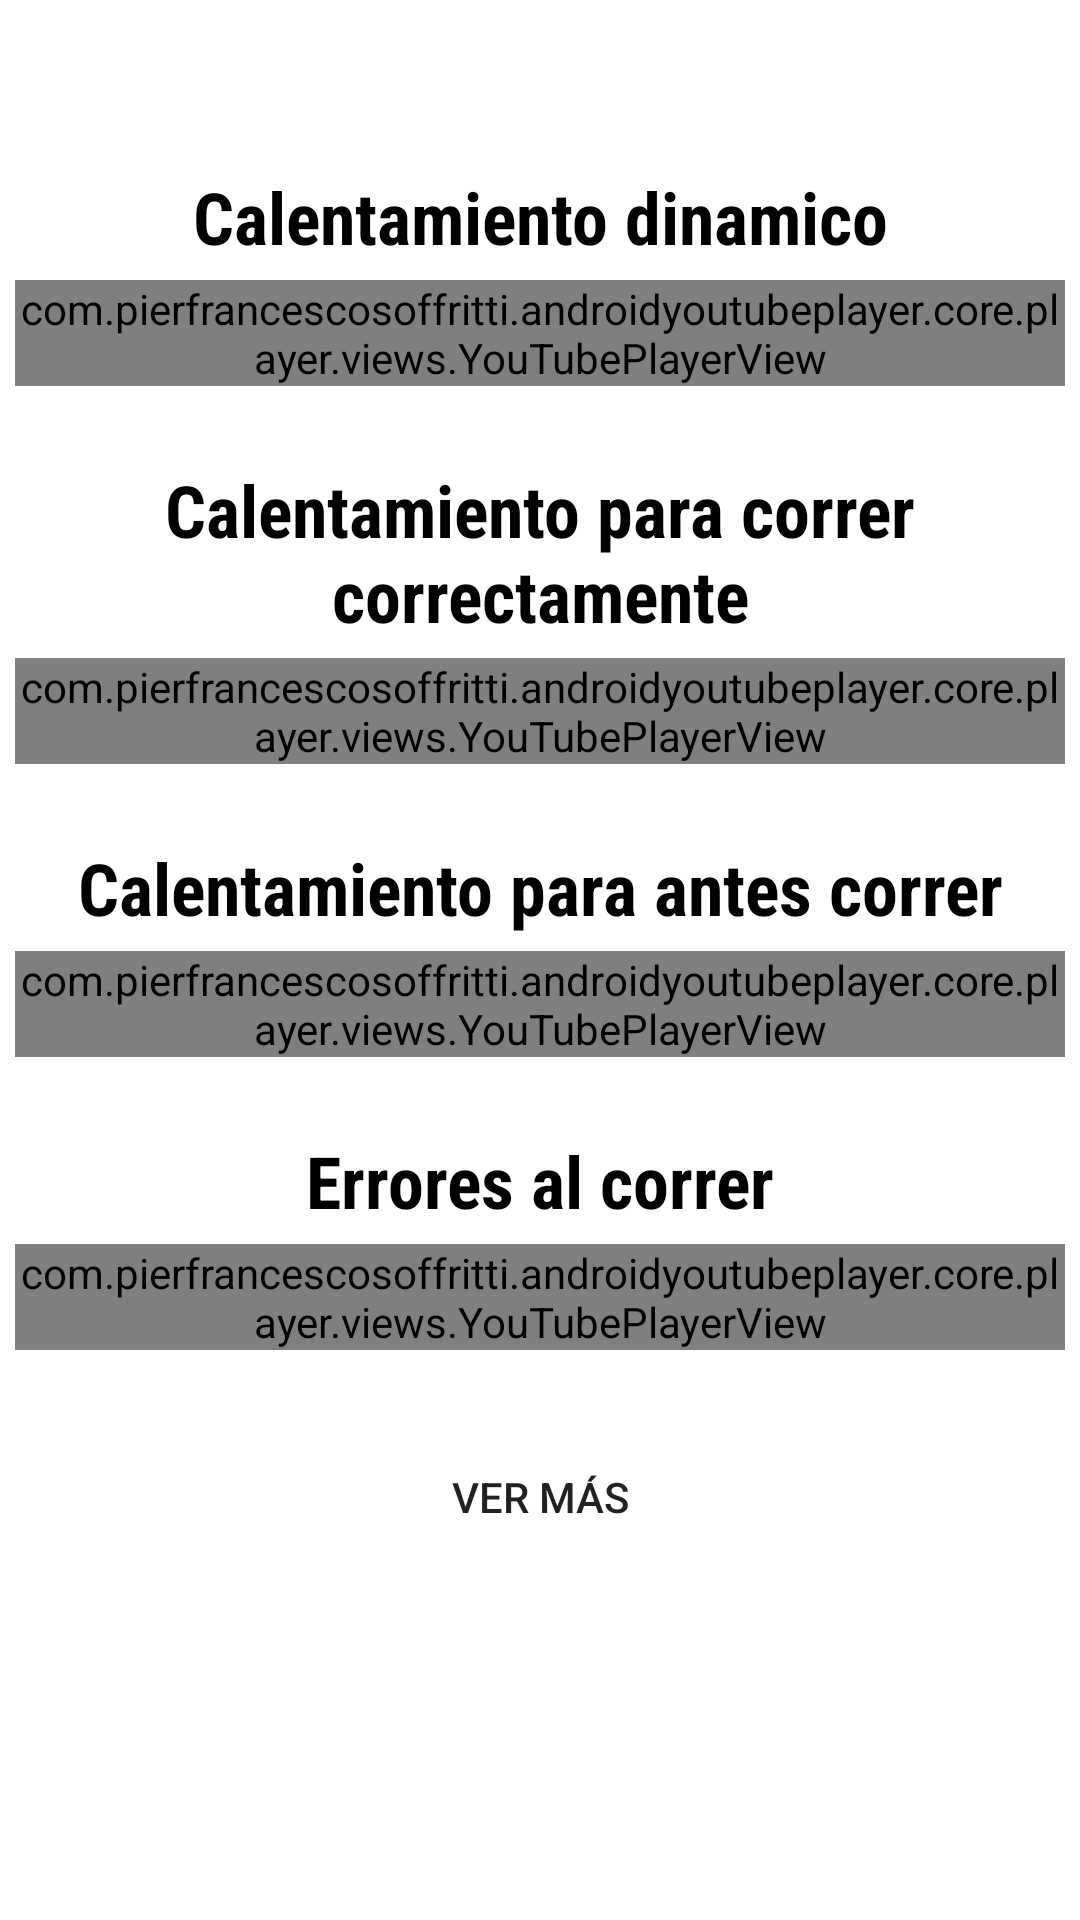

Write the Android layout XML for this screen, with the resource values it uses.
<!-- AndroidManifest.xml: application theme Theme.RunningApp -->
<!-- res/layout/fragment_aprendizaje.xml -->
<?xml version="1.0" encoding="utf-8"?>
<FrameLayout xmlns:android="http://schemas.android.com/apk/res/android"
    xmlns:tools="http://schemas.android.com/tools"
    android:layout_width="match_parent"
    android:layout_height="match_parent"
    xmlns:app="http://schemas.android.com/apk/res-auto"
    tools:context=".AprendizajeFragment">

    

    <RelativeLayout
        android:layout_width="match_parent"
        android:layout_height="match_parent"
        android:paddingTop="?attr/actionBarSize">

        <ScrollView
            android:layout_width="match_parent"
            android:layout_height="match_parent">
            <LinearLayout
                android:layout_width="match_parent"
                android:layout_height="match_parent"
                android:orientation="vertical"
                android:paddingBottom="100dp">

                <LinearLayout
                    android:layout_width="match_parent"
                    android:layout_height="wrap_content"
                    android:orientation="vertical"
                    android:paddingBottom="20dp">

                    <TextView
                        android:layout_width="match_parent"
                        android:layout_height="wrap_content"
                        android:background="#FFFFFF"
                        android:fontFamily="sans-serif-condensed"
                        android:text="Calentamiento dinamico"
                        android:textAlignment="center"
                        android:textColor="#000000"
                        android:textSize="24sp"
                        android:textStyle="bold" />
                    <com.pierfrancescosoffritti.androidyoutubeplayer.core.player.views.YouTubePlayerView
                        android:id="@+id/youtube_player_view"
                        android:layout_width="match_parent"
                        android:layout_height="wrap_content"
                        android:layout_margin="5dp"
                        android:background="@drawable/post"
                        app:videoId="bZWd5jKhbVo"
                        app:autoPlay="false" />


                </LinearLayout>
                <LinearLayout
                    android:layout_width="match_parent"
                    android:layout_height="wrap_content"
                    android:orientation="vertical"
                    android:paddingBottom="20dp">

                    <TextView
                        android:layout_width="match_parent"
                        android:layout_height="wrap_content"
                        android:background="#FFFFFF"
                        android:fontFamily="sans-serif-condensed"
                        android:text="Calentamiento para correr correctamente"
                        android:textAlignment="center"
                        android:textColor="#000000"
                        android:textSize="24sp"
                        android:textStyle="bold" />
                    <com.pierfrancescosoffritti.androidyoutubeplayer.core.player.views.YouTubePlayerView
                        android:id="@+id/youtube_player_view1"
                        android:layout_width="match_parent"
                        android:layout_height="wrap_content"
                        android:layout_margin="5dp"
                        android:background="@drawable/post"
                        app:videoId="xPJqivx5r3U"
                        app:autoPlay="false" />


                </LinearLayout>
                <LinearLayout
                    android:layout_width="match_parent"
                    android:layout_height="wrap_content"
                    android:orientation="vertical"
                    android:paddingBottom="20dp">

                    <TextView
                        android:layout_width="match_parent"
                        android:layout_height="wrap_content"
                        android:background="#FFFFFF"
                        android:fontFamily="sans-serif-condensed"
                        android:text="Calentamiento para antes correr"
                        android:textAlignment="center"
                        android:textColor="#000000"
                        android:textSize="24sp"
                        android:textStyle="bold" />
                    <com.pierfrancescosoffritti.androidyoutubeplayer.core.player.views.YouTubePlayerView
                        android:id="@+id/youtube_player_view3"
                        android:layout_width="match_parent"
                        android:layout_height="wrap_content"
                        android:layout_margin="5dp"
                        android:background="@drawable/post"
                        app:videoId="H_su22H8ce0"
                        app:autoPlay="false" />


                </LinearLayout>
                <LinearLayout
                    android:layout_width="match_parent"
                    android:layout_height="wrap_content"
                    android:orientation="vertical"
                    android:paddingBottom="20dp">

                    <TextView
                        android:layout_width="match_parent"
                        android:layout_height="wrap_content"
                        android:background="#FFFFFF"
                        android:fontFamily="sans-serif-condensed"
                        android:text="Errores al correr"
                        android:textAlignment="center"
                        android:textColor="#000000"
                        android:textSize="24sp"
                        android:textStyle="bold" />
                    <com.pierfrancescosoffritti.androidyoutubeplayer.core.player.views.YouTubePlayerView
                        android:id="@+id/youtube_player_view4"
                        android:layout_width="match_parent"
                        android:layout_height="wrap_content"
                        android:layout_margin="5dp"
                        android:background="@drawable/post"
                        app:videoId="tjboeQMbW9w"
                        app:autoPlay="false" />


                </LinearLayout>

                <Button
                    android:id="@+id/vermasbtn"
                    android:layout_width="wrap_content"
                    android:layout_height="wrap_content"
                    android:layout_gravity="center"
                    android:background="@drawable/custom_edittext"
                    android:text="Ver más" />
            </LinearLayout>



        </ScrollView>

    </RelativeLayout>



</FrameLayout>
<!-- resources referenced by this layout -->
<resources>
  <!-- drawable post (drawable) -->
  <?xml version="1.0" encoding="utf-8"?>
  <shape xmlns:android="http://schemas.android.com/apk/res/android"
      android:shape="rectangle">
  
      <corners
          android:radius="15dp"/>
      <stroke
          android:color="@color/white"
          android:width="1dp"/>
      <solid
          android:color="@color/white"/>
  
  </shape>
  <style name="Theme.RunningApp" parent="Theme.MaterialComponents.DayNight.NoActionBar">
          
          <item name="colorPrimary">@color/purple_500</item>
          <item name="colorPrimaryVariant">@color/purple_700</item>
          <item name="colorOnPrimary">@color/white</item>
          
          <item name="colorSecondary">@color/teal_200</item>
          <item name="colorSecondaryVariant">@color/teal_700</item>
          <item name="colorOnSecondary">@color/black</item>
          <item name="color">@color/topbar</item>
          <item name="colorAccent">@color/black</item>
          
          <item name="android:statusBarColor">?attr/colorPrimary</item>
          
      </style>
  <color name="white">#FFFFFFFF</color>
  <color name="purple_500">#407BFF</color>
  <color name="purple_700">#0A1172</color>
  <color name="teal_200">#FF03DAC5</color>
  <color name="teal_700">#FF018786</color>
  <color name="black">#FF000000</color>
  <color name="topbar">#FFFF</color>
</resources>
